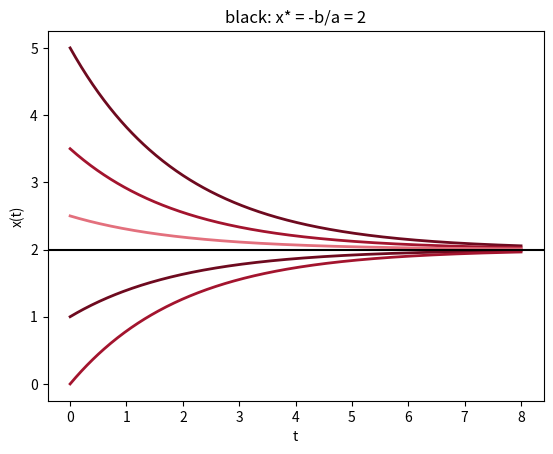

This figure's Python source:
# Fig. 3.3: Family of solutions of a linear differential equation (book, Section 3.1, Eq. 3.6 and 3.7)
# dx/dt = a x + b with a = -0.5, b = 1; solutions x(t) = C e^(at) - b/a for different initial values, x* = -b/a = 2
# (c) 2026 Philipp Kügler · Program for the book "Dynamical Systems in the Life Sciences" · MIT License (see LICENSE)
import numpy as np
import matplotlib.pyplot as plt
a, b = -0.5, 1
xs = -b / a                                              # constant solution
t = np.linspace(0, 8, 400)
rot = [(0.43, 0.04, 0.12), (0.64, 0.08, 0.18), (0.89, 0.44, 0.49)]
for i, x0 in enumerate([5, 3.5, 2.5, 1, 0]):
    C = x0 - xs
    plt.plot(t, C * np.exp(a * t) + xs, color=rot[i % 3], lw=2)
    print(f"x(0) = {x0}: C = {C:4.1f}, x(8) = {C * np.exp(8 * a) + xs:.4f}")
plt.axhline(xs, color="k", lw=1.5)
plt.xlabel("t"); plt.ylabel("x(t)"); plt.title("black: x* = -b/a = 2")
plt.show()
